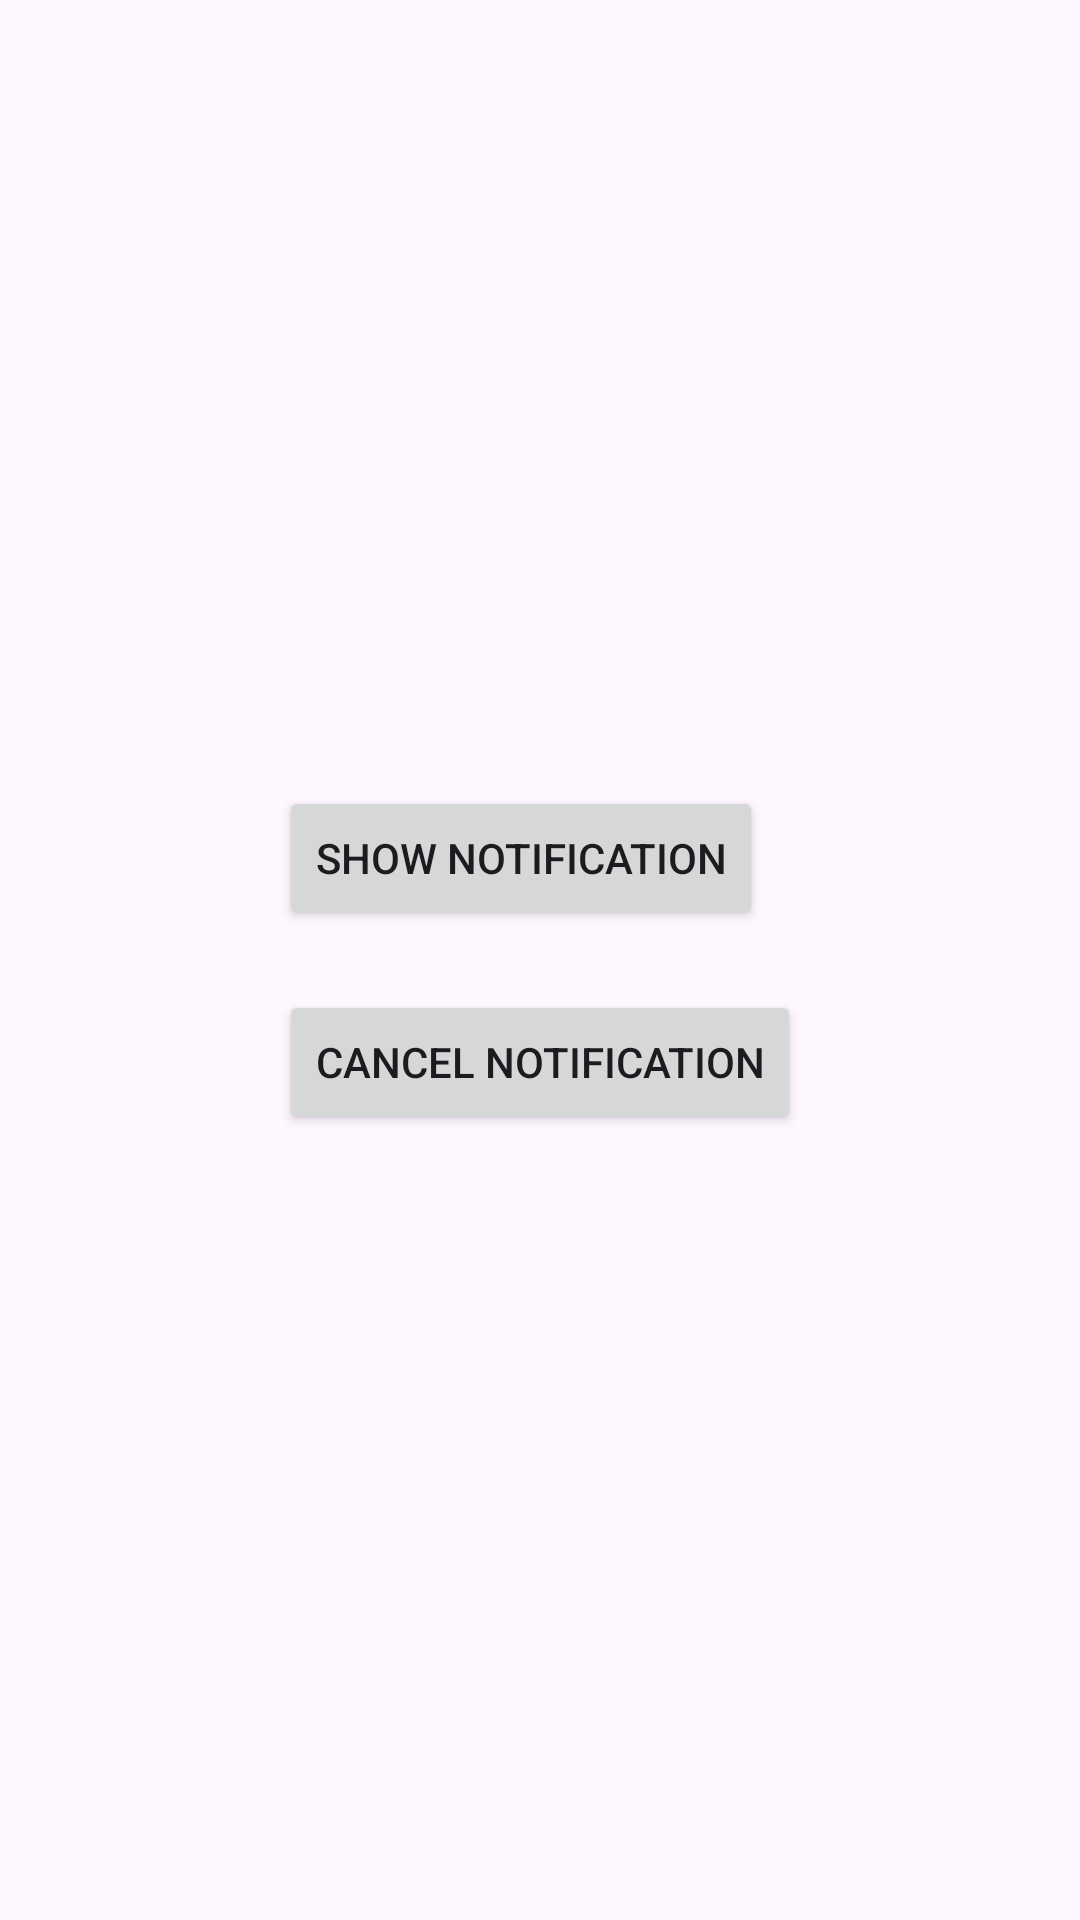

Layout XML and referenced resources for this Android screen:
<!-- AndroidManifest.xml: application theme Theme.CommonNoti -->
<!-- res/layout/activity_main.xml -->
<?xml version="1.0" encoding="utf-8"?>
<androidx.constraintlayout.widget.ConstraintLayout xmlns:android="http://schemas.android.com/apk/res/android"
    xmlns:app="http://schemas.android.com/apk/res-auto"
    xmlns:tools="http://schemas.android.com/tools"
    android:id="@+id/main"
    android:layout_width="match_parent"
    android:layout_height="match_parent"
    tools:context=".MainActivity">

    <LinearLayout
        android:layout_width="wrap_content"
        android:layout_height="wrap_content"
        android:orientation="vertical"
        app:layout_constraintBottom_toBottomOf="parent"
        app:layout_constraintEnd_toEndOf="parent"
        app:layout_constraintStart_toStartOf="parent"
        app:layout_constraintTop_toTopOf="parent">

        <Button
            android:id="@+id/btn_show_notification"
            android:layout_width="wrap_content"
            android:layout_height="wrap_content"
            android:layout_margin="10dp"
            android:text="@string/show_notification" />

        <Button
            android:id="@+id/btn_cancel_notification"
            android:layout_width="wrap_content"
            android:layout_height="wrap_content"
            android:layout_margin="10dp"
            android:text="@string/cancel_notification" />
    </LinearLayout>


</androidx.constraintlayout.widget.ConstraintLayout>
<!-- resources referenced by this layout -->
<resources>
  <string name="cancel_notification">Cancel Notification</string>
  <string name="show_notification">Show notification</string>
  <style name="Theme.CommonNoti" parent="Base.Theme.CommonNoti" />
  <style name="Base.Theme.CommonNoti" parent="Theme.Material3.DayNight.NoActionBar">
          
          
      </style>
</resources>
